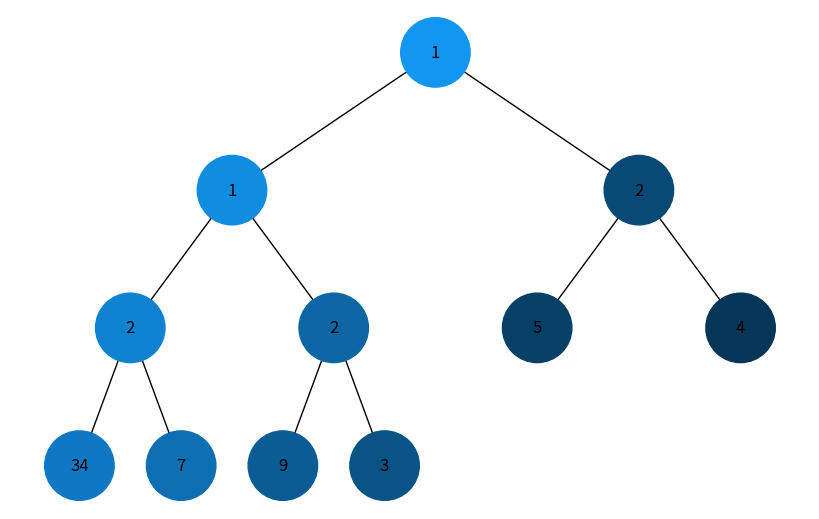
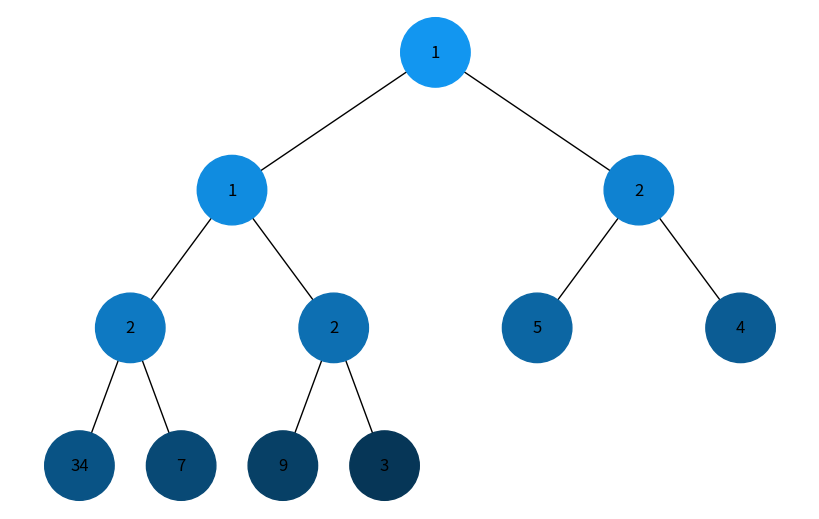

Generate these figures, in order, with matplotlib:
import uuid
import networkx as nx
import matplotlib.pyplot as plt
import heapq


class Node:
    def __init__(self, key, color="skyblue"):
        self.left = None
        self.right = None
        self.val = key
        self.color = color
        self.id = str(uuid.uuid4())  # Унікальний ідентифікатор для кожного вузла


def add_edges(graph, node, pos, x=0, y=0, layer=1):
    if node is not None:
        graph.add_node(node.id, color=node.color, label=node.val)
        if node.left:
            graph.add_edge(node.id, node.left.id)
            l = x - 1 / 2 ** layer
            pos[node.left.id] = (l, y - 1)
            add_edges(graph, node.left, pos, x=l, y=y - 1, layer=layer + 1)
        if node.right:
            graph.add_edge(node.id, node.right.id)
            r = x + 1 / 2 ** layer
            pos[node.right.id] = (r, y - 1)
            add_edges(graph, node.right, pos, x=r, y=y - 1, layer=layer + 1)
    return graph


def draw_tree(tree_root, colors):
    tree = nx.DiGraph()
    pos = {tree_root.id: (0, 0)}
    tree = add_edges(tree, tree_root, pos)

    node_colors = [colors.get(node, 'skyblue') for node in tree.nodes()]
    labels = {node[0]: node[1]['label'] for node in tree.nodes(data=True)}

    plt.figure(figsize=(8, 5))
    nx.draw(tree, pos=pos, labels=labels, arrows=False, node_size=2500, node_color=node_colors)
    plt.show()


def build_heap_tree(heap, index=0):
    if index >= len(heap):
        return None
    root = Node(heap[index])
    left_index = 2 * index + 1
    right_index = 2 * index + 2
    root.left = build_heap_tree(heap, left_index)
    root.right = build_heap_tree(heap, right_index)
    return root


def generate_color(step, total_steps):
    base_color = [18, 150, 240]  # Вихідний колір
    darken_factor = (step / total_steps) * 0.7  # Зменшуємо яскравість залежно від кроку
    new_color = [
        int(base_color[0] * (1 - darken_factor)),
        int(base_color[1] * (1 - darken_factor)),
        int(base_color[2] * (1 - darken_factor)),
    ]
    return f'#{new_color[0]:02x}{new_color[1]:02x}{new_color[2]:02x}'


def dfs_visualize(root, total_steps):
    visited = set()
    stack = [root]
    colors = {}
    step = 0

    while stack:
        node = stack.pop()
        if node and node.id not in visited:
            visited.add(node.id)
            colors[node.id] = generate_color(step, total_steps)
            step += 1

            if node.right:
                stack.append(node.right)
            if node.left:
                stack.append(node.left)

    return colors


def bfs_visualize(root, total_steps):
    visited, queue = set(), [root]
    colors = {}
    step = 0

    while queue:
        node = queue.pop(0)
        if node and node.id not in visited:
            visited.add(node.id)
            colors[node.id] = generate_color(step, total_steps)
            step += 1

            if node.left:
                queue.append(node.left)
            if node.right:
                queue.append(node.right)

    return colors


def count_nodes(node):
    if node is None:
        return 0
    return 1 + count_nodes(node.left) + count_nodes(node.right)


if __name__ == '__main__':
    heap_list = [1, 3, 5, 7, 9, 2, 4, 34, 2, 1, 2]
    heapq.heapify(heap_list)
    # Побудова дерева з купи
    heap_tree_root = build_heap_tree(heap_list)
    
    # Обрахунок кількості кроків (вузлів)
    total_steps = count_nodes(heap_tree_root)

    # DFS візуалізація
    dfs_colors = dfs_visualize(heap_tree_root, total_steps)
    draw_tree(heap_tree_root, dfs_colors)

    # BFS візуалізація
    bfs_colors = bfs_visualize(heap_tree_root, total_steps)
    draw_tree(heap_tree_root, bfs_colors)
